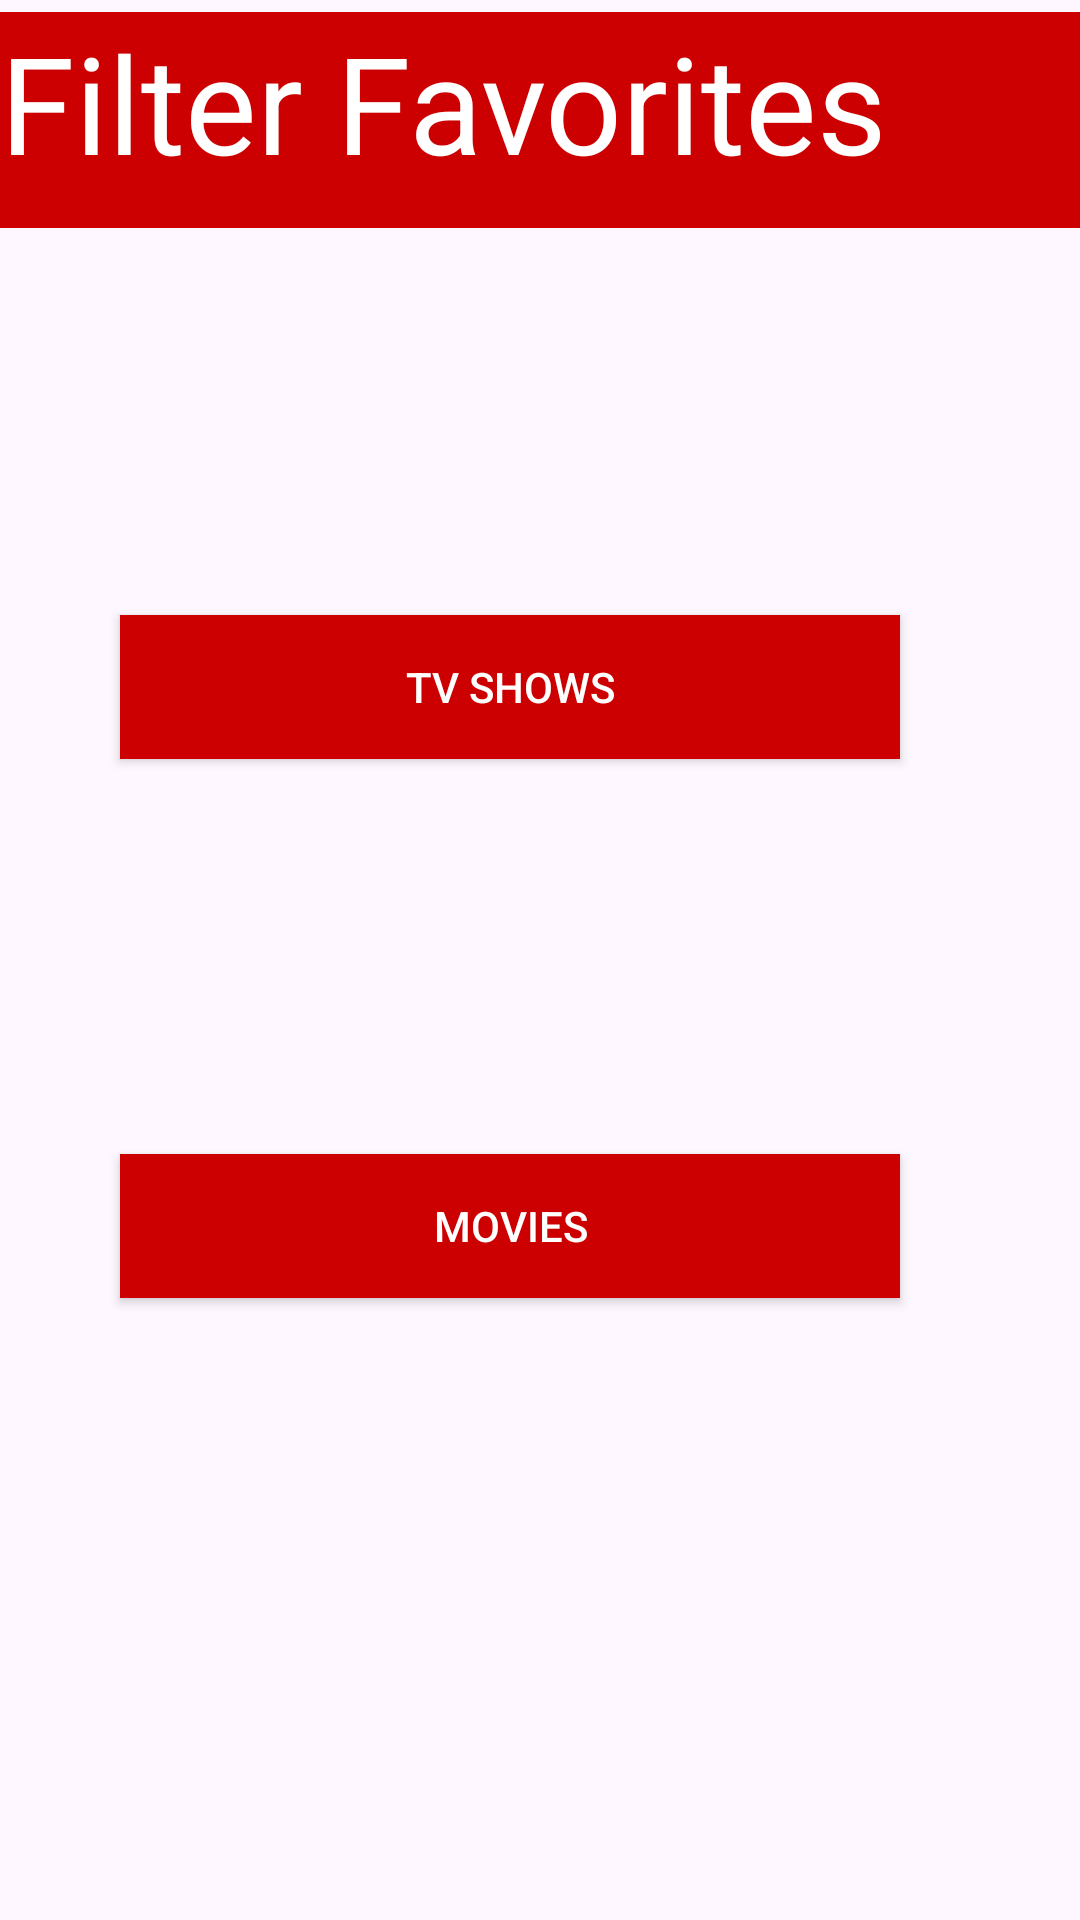

Layout XML and referenced resources for this Android screen:
<!-- AndroidManifest.xml: application theme Theme.CST338project2su25 -->
<!-- res/layout/activity_filter_favorites.xml -->
<?xml version="1.0" encoding="utf-8"?>
<androidx.constraintlayout.widget.ConstraintLayout xmlns:android="http://schemas.android.com/apk/res/android"
    xmlns:tools="http://schemas.android.com/tools"
    android:layout_width="match_parent"
    android:layout_height="match_parent"
    xmlns:app="http://schemas.android.com/apk/res-auto">

    <TextView
        android:id="@+id/filterFavorites"
        android:layout_width="410dp"
        android:layout_height="72dp"
        android:layout_marginTop="4dp"
        android:background="@android:color/holo_red_dark"
        android:text="@string/filter_favorites"
        android:textColor="@color/white"
        android:textSize="45sp"
        app:layout_constraintEnd_toEndOf="parent"
        app:layout_constraintHorizontal_bias="0.0"
        app:layout_constraintStart_toStartOf="parent"
        app:layout_constraintTop_toTopOf="parent" />

    <Button
        android:id="@+id/btnFilterTvFavorites"
        android:layout_width="match_parent"
        android:layout_height="wrap_content"
        android:layout_marginStart="40dp"
        android:layout_marginEnd="60dp"
        android:background="@android:color/holo_red_dark"
        android:text="@string/Tv_shows"
        android:textColor="@color/white"
        app:layout_constraintBottom_toBottomOf="parent"
        app:layout_constraintStart_toStartOf="parent"
        app:layout_constraintTop_toBottomOf="@+id/filterFavorites"
        app:layout_constraintVertical_bias="0.25" />

    <Button
        android:id="@+id/btnFilterMovieFavorites"
        android:layout_width="match_parent"
        android:layout_height="wrap_content"
        android:layout_marginStart="40dp"
        android:layout_marginEnd="60dp"
        android:background="@android:color/holo_red_dark"
        android:text="@string/Movies"
        android:textColor="@color/white"
        app:layout_constraintBottom_toBottomOf="parent"
        app:layout_constraintTop_toBottomOf="@+id/btnFilterTvFavorites"
        app:layout_constraintVertical_bias="0.388"
        tools:layout_editor_absoluteX="40dp" />

</androidx.constraintlayout.widget.ConstraintLayout>
<!-- resources referenced by this layout -->
<resources>
  <color name="white">#FFFFFFFF</color>
  <string name="Movies">Movies</string>
  <string name="Tv_shows">Tv Shows</string>
  <string name="filter_favorites">Filter Favorites</string>
  <style name="Theme.CST338project2su25" parent="Base.Theme.CST338project2su25" />
  <style name="Base.Theme.CST338project2su25" parent="Theme.Material3.DayNight.NoActionBar">
          
          
          <item name="colorPrimary">@color/red_primary</item>
          <item name="colorPrimaryContainer">@color/red_dark</item>
          <item name="colorOnPrimary">@color/gold</item>
  
          <item name="colorSurface">@color/background_dark</item>
          <item name="colorOnBackground">@color/gold</item>
  
          <item name="android:statusBarColor">@color/red_dark</item>
          <item name="android:navigationBarColor">@color/red_dark</item>
      </style>
  <color name="red_primary">#8b0000</color>
  <color name="red_dark">#B22222</color>
  <color name="gold">#FFD700</color>
  <color name="background_dark">#1C1C1C</color>
</resources>
